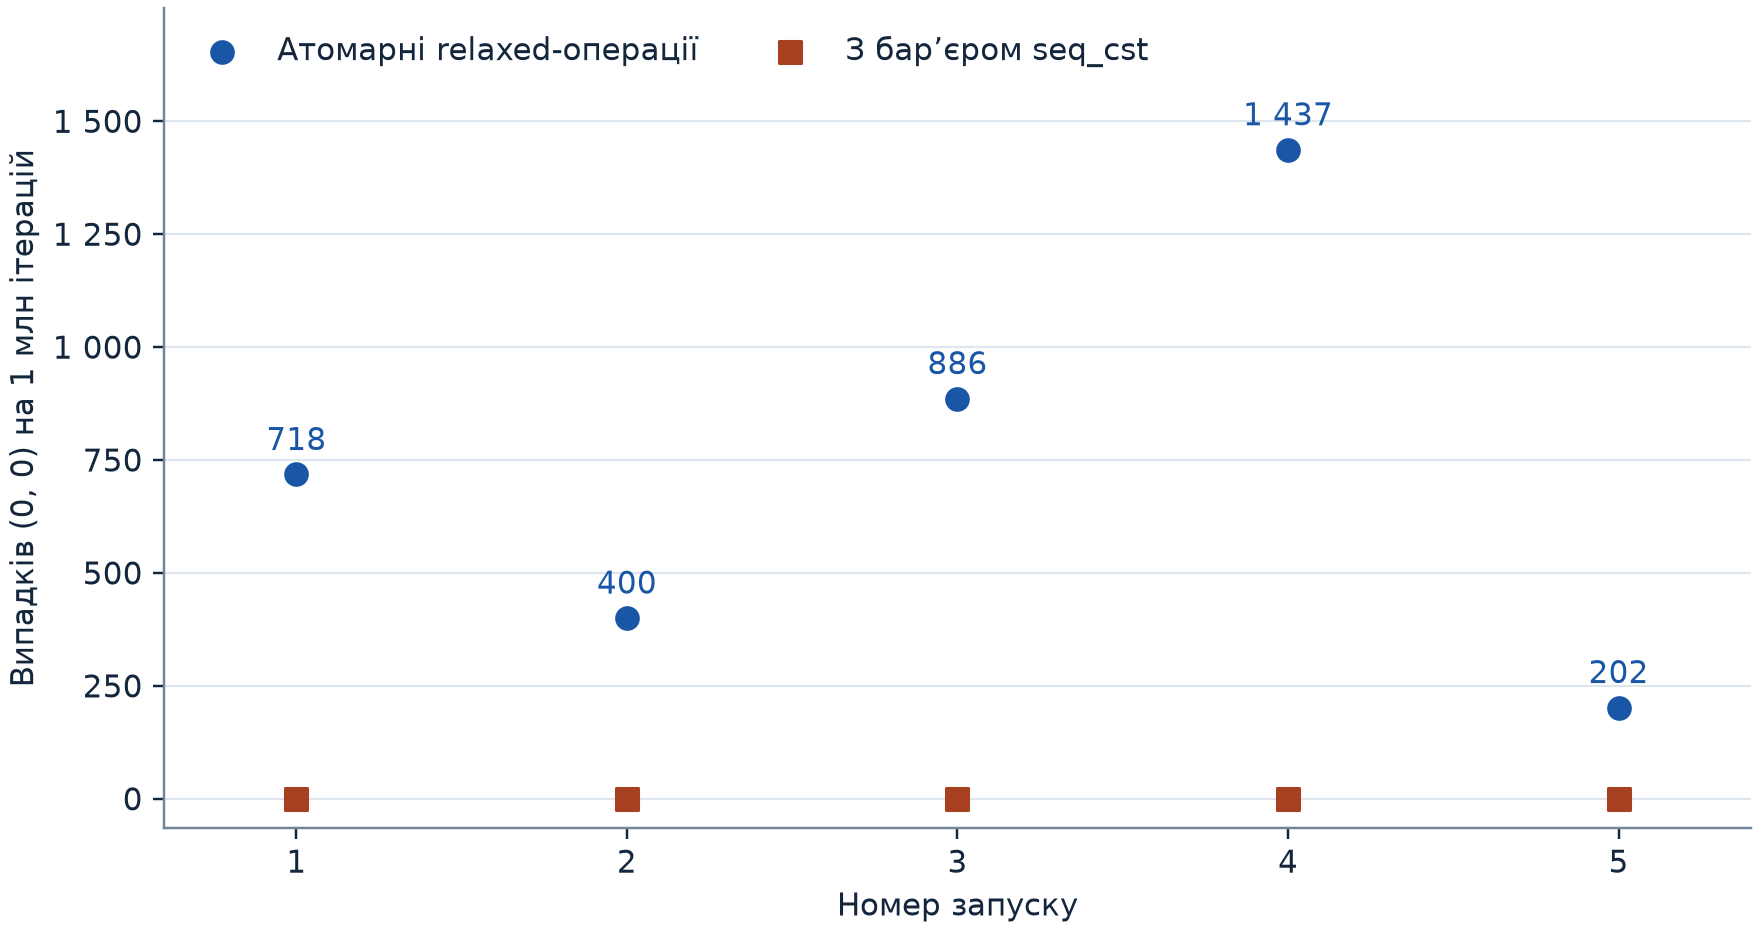

The table this chart was drawn from, first rows:
run, variant, iters, reorders, pct
1, none, 1000000, 718, 0.0718
1, fence, 1000000, 0, 0.0000
2, none, 1000000, 400, 0.0400
2, fence, 1000000, 0, 0.0000
3, none, 1000000, 886, 0.0886
3, fence, 1000000, 0, 0.0000
4, none, 1000000, 1437, 0.1437
4, fence, 1000000, 0, 0.0000
5, none, 1000000, 202, 0.0202
5, fence, 1000000, 0, 0.0000
